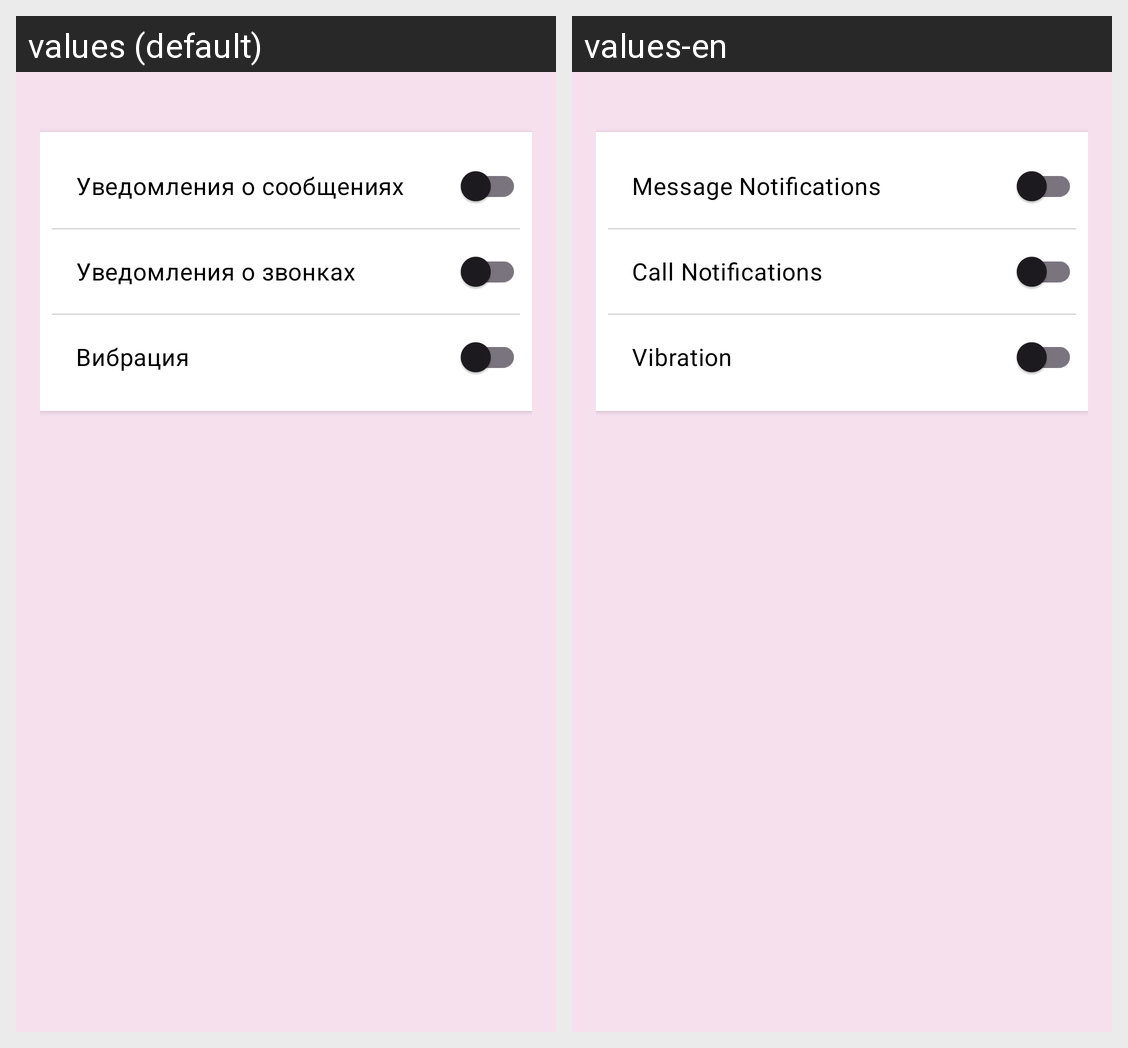

Translations of the strings shown on this Android screen, per locale in the grid:
Android screen res/layout/fragment_notification_settings.xml rendered under 2 locales, left to right: values (default), values-en. Device: Nexus 5 (rendered at 1080×1920; each locale shown at half size, 540×960, under a caption strip naming it); theme Theme.Whisper.
Strings drawn on this screen, with the default value and each locale's value (text and hints the layout hard-codes, and strings that could not be matched under every locale, appear in the picture but are not listed):

notif_messages
  values: Уведомления о сообщениях
  values-en: Message Notifications

notif_calls
  values: Уведомления о звонках
  values-en: Call Notifications

vibration
  values: Вибрация
  values-en: Vibration
